Run: headless pygame with SDL's dummy video driver; simulated clock (each Clock.tick advances the game by its frame time, no real sleeping); random seed 0; keys injected as events and as key.get_pressed() state; mouse plan: one left click at the window centre at the start of phase 2, then a move to the lower-right quarter at the start of phase 3.
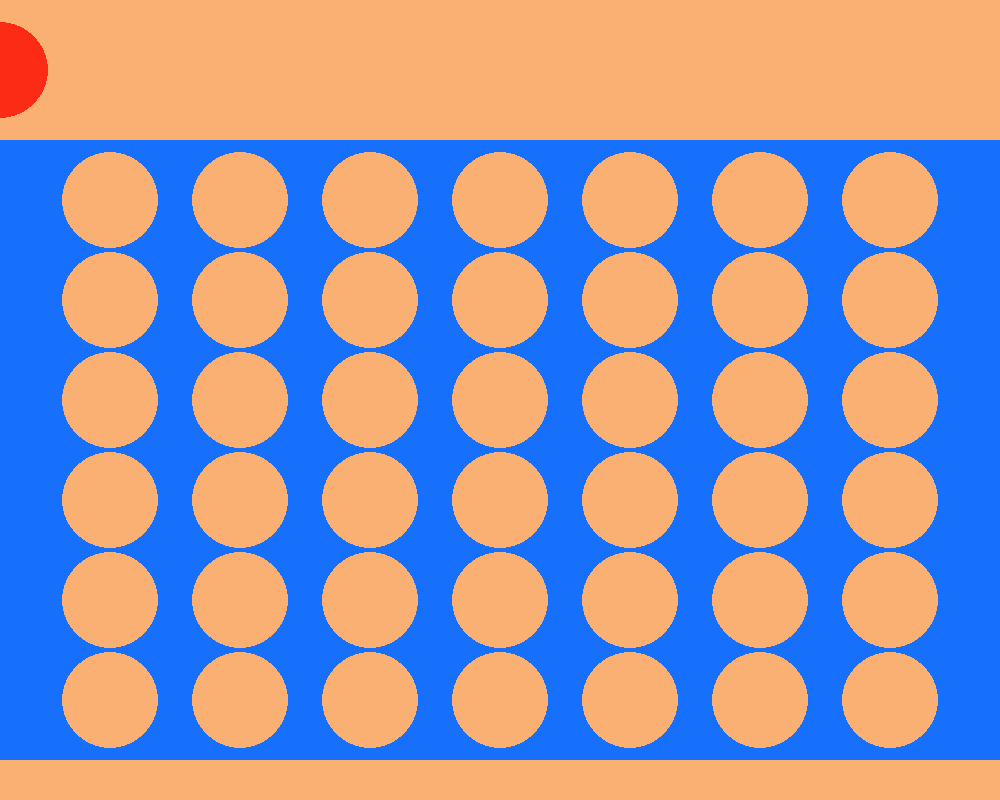
Frame 1 of 4 · flips 1–60 · no input
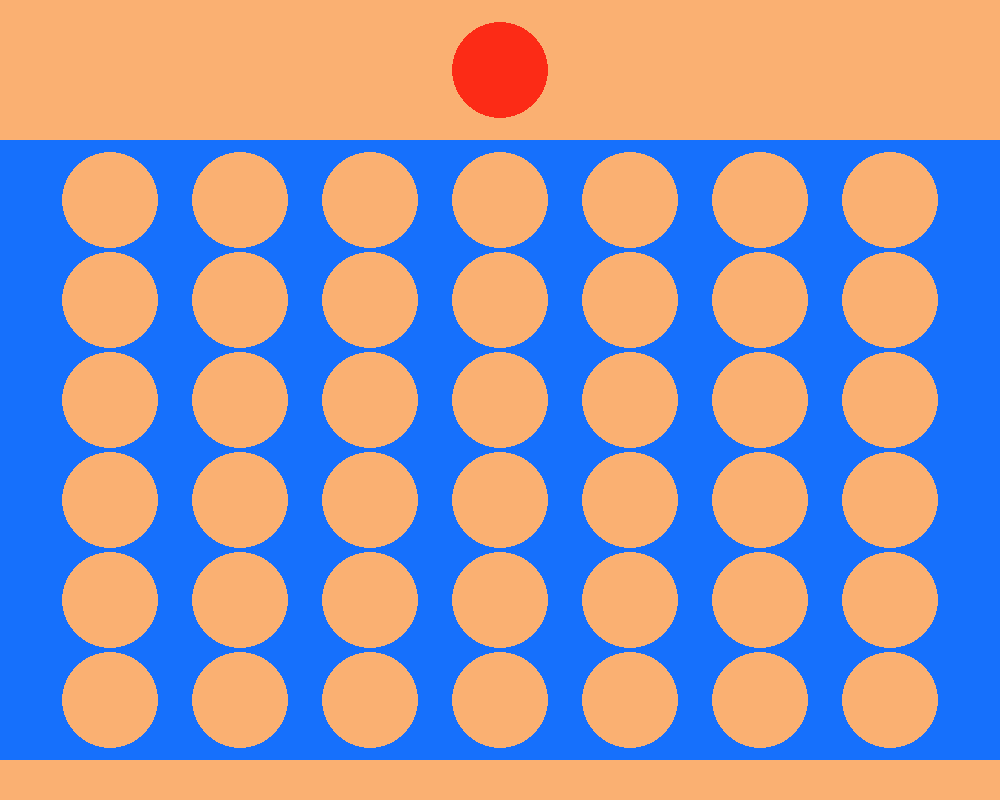
Frame 2 of 4 · flips 61–180 · clicked the window centre · tapped SPACE, RETURN · held RIGHT (→), D
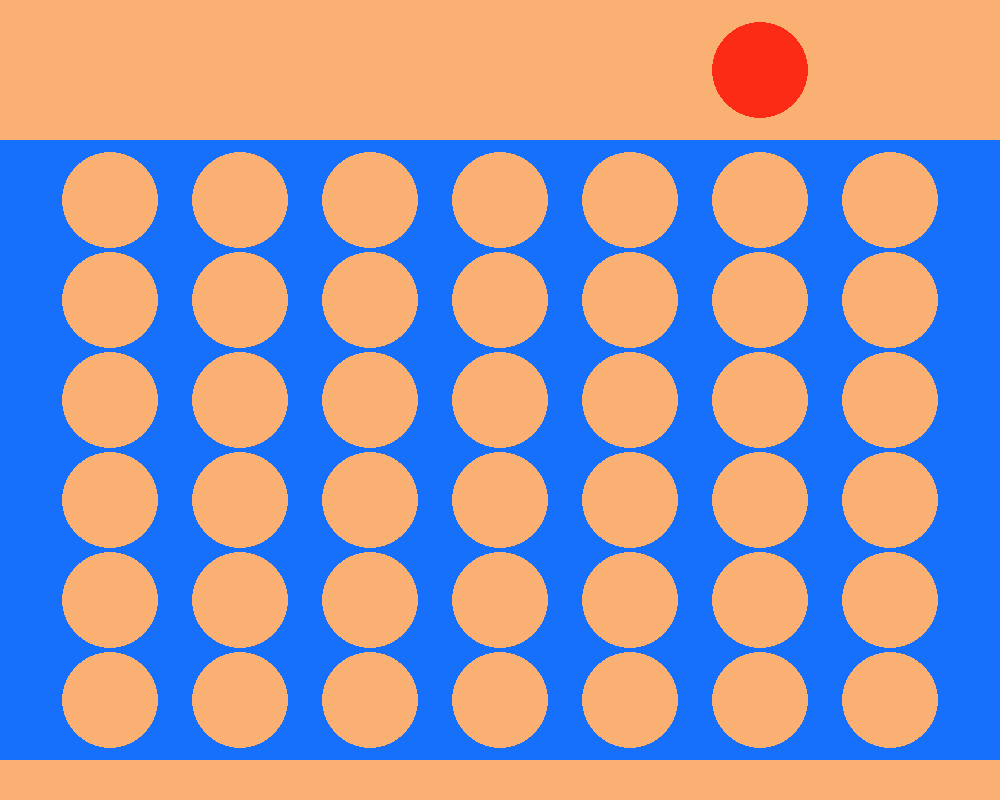
Frame 3 of 4 · flips 181–300 · moved the mouse to the lower-right quarter · held DOWN (↓), S
Frame 4 of 4 · flips 301–420 · held LEFT (←), A, UP (↑), W · screen unchanged from frame 3, image omitted

The pygame program that drew these frames:

# DECLARAÇÃO DE BIBLIOTECAS ---------------------------------------------- #
import pygame, sys 



# CONSTANTES ------------------------------------------------------------- #
WIDTH = 1000
HEIGHT = 800 
ROWS = 6
COLS = 7
HOLDER_SIZE = (1000, 620)
HOLES_POS = {(-20 + (j+1)*130): j for j in range(COLS)}
HOLES_POS_REV = {j: (-20 + (j+1)*130) for j in range(COLS)}



# INICIALIZAÇÕES --------------------------------------------------------- #
pygame.init()
screen = pygame.display.set_mode((WIDTH, HEIGHT))    
clock = pygame.time.Clock()



# CLASSES ---------------------------------------------------------------- #
class Holder:
    def draw(self):
        holder = pygame.Rect(0, 140, HOLDER_SIZE[0], HOLDER_SIZE[1])
        pygame.draw.rect(screen, (22, 112, 252), holder)


class Holes:
    def __init__(self):
        self.holesMatrix = [['0' for i in range(COLS)] for i in range(ROWS)]   # List comprehension pra fazer a matriz cheia de 0s

    def draw(self, red, yellow):
        for i in range(ROWS):
            for j in range(COLS):
                if self.holesMatrix[i][j] == '0':
                    pygame.draw.circle(screen, (250, 176, 114), (HOLES_POS_REV[j], 100 + (i+1)*100), 48)
                elif self.holesMatrix[i][j] == 'r':
                    pygame.draw.circle(screen, red, (HOLES_POS_REV[j], 100 + (i+1)*100), 48)
                else:
                    pygame.draw.circle(screen, yellow, (HOLES_POS_REV[j], 100 + (i+1)*100), 48)


class Main:
    def __init__(self):
        self.holder = Holder()
        self.holes = Holes()

        self.RED = (252, 43, 22)
        self.YELLOW = (234, 221, 13)

        self.reds_turn = True
        self.dropping = False

    def updateElements(self, pos):
        self.holder.draw()
        self.holes.draw(self.RED, self.YELLOW)
        self.movePieces(pos)
    
    def getPos(self, mouse_pos):
        mx, my = mouse_pos 
        for j in range(COLS):
            if HOLES_POS_REV[j] - 64 <= mx <= HOLES_POS_REV[j] + 64:
                mx = -20 + (j+1)*130

        return mx, 70

    def movePieces(self, pos):
        if self.reds_turn and not self.dropping:
            pygame.draw.circle(screen, self.RED, self.getPos(pos), 48)
        else:
            pygame.draw.circle(screen, self.YELLOW, self.getPos(pos), 48)

    def dropPiece(self, pos, color):
        j, _ = self.getPos(pos)
        j = HOLES_POS[j]

        for i in range(0, ROWS):
            if self.holes.holesMatrix[-(i+1)][j] == '0':
                if color == self.RED:
                    self.holes.holesMatrix[-(i+1)][j] = 'r'
                else:
                    self.holes.holesMatrix[-(i+1)][j] = 'y'
                break

        pygame.draw.circle(screen, color, pos, 48)
        self.dropping = False



# MAIN LOOP -------------------------------------------------------------- #
main = Main()
mx, my = 0, 0
while True:
    screen.fill((250, 176, 114))
    main.updateElements((mx, my))

    for event in pygame.event.get():
        if event.type == pygame.QUIT:
            pygame.quit()
            sys.exit()

        mx, my = pygame.mouse.get_pos()
        if event.type == pygame.MOUSEBUTTONDOWN:
            if event.button == 1:
                if 0 <= my <= 140:
                    main.dropping = True
                    if main.reds_turn:
                        main.dropPiece((mx, my), main.RED)
                    else: 
                        main.dropPiece((mx, my), main.YELLOW)

                    main.reds_turn = not main.reds_turn
            

    pygame.display.update()
    clock.tick(60) 
